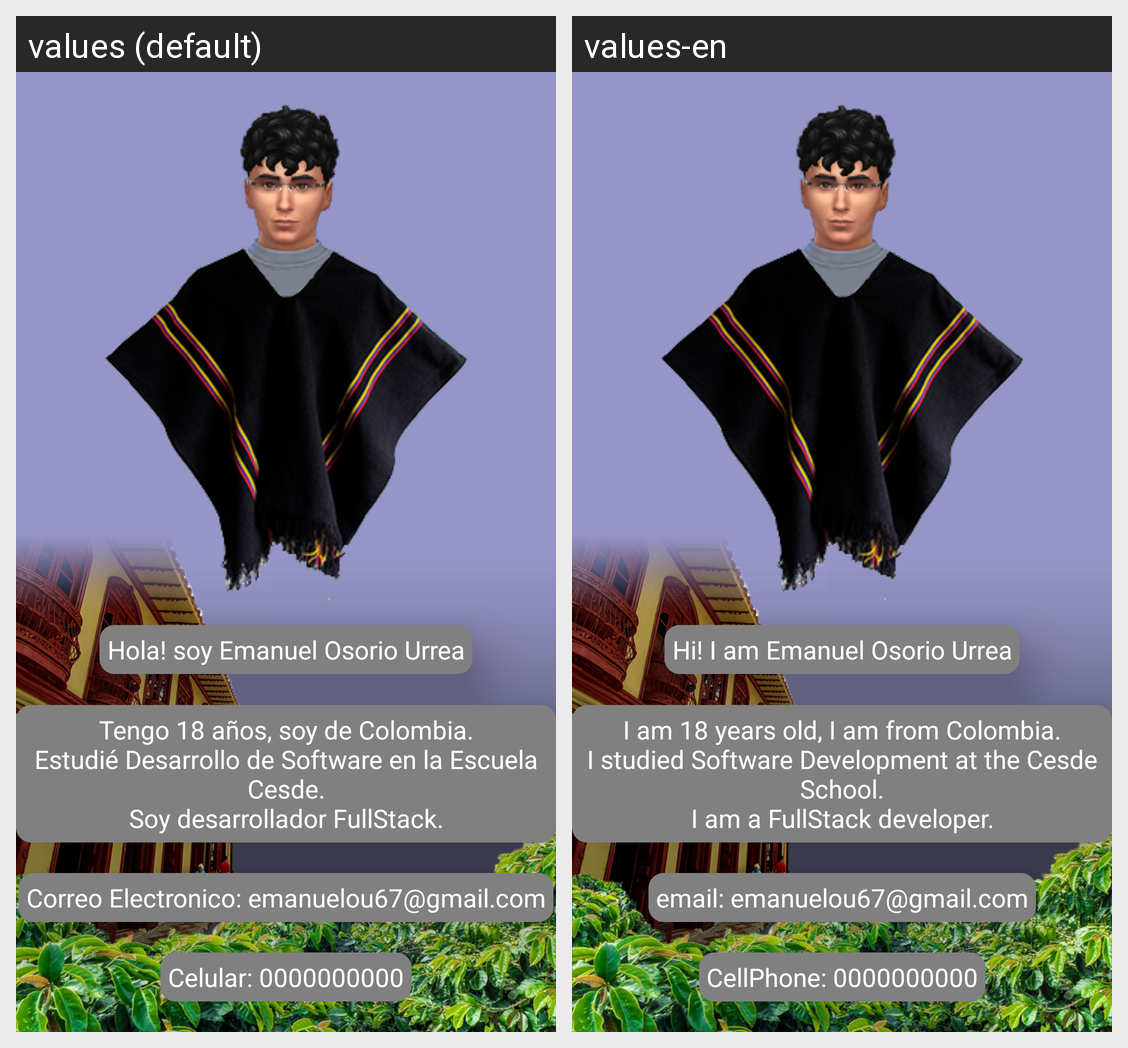

For this localized Android screen grid, give each drawn string resource with its value in every locale shown.
Android screen res/layout/activity_about.xml rendered under 2 locales, left to right: values (default), values-en. Device: Nexus 5 (rendered at 1080×1920; each locale shown at half size, 540×960, under a caption strip naming it); theme Theme.Turistas.
Strings drawn on this screen, with the default value and each locale's value (text and hints the layout hard-codes, and strings that could not be matched under every locale, appear in the picture but are not listed):

fullName
  values: Hola! soy Emanuel Osorio Urrea
  values-en: Hi! I am Emanuel Osorio Urrea

description
  values: Tengo 18 años, soy de Colombia.
      Estudié Desarrollo de Software en la Escuela Cesde.
      Soy desarrollador FullStack.
  values-en: I am 18 years old, I am from Colombia.
      I studied Software Development at the Cesde School.
      I am a FullStack developer.

email
  values: Correo Electronico: emanuelou67@gmail.com
  values-en: email: emanuelou67@gmail.com

phoneNumber
  values: Celular: 0000000000
  values-en: CellPhone: 0000000000
